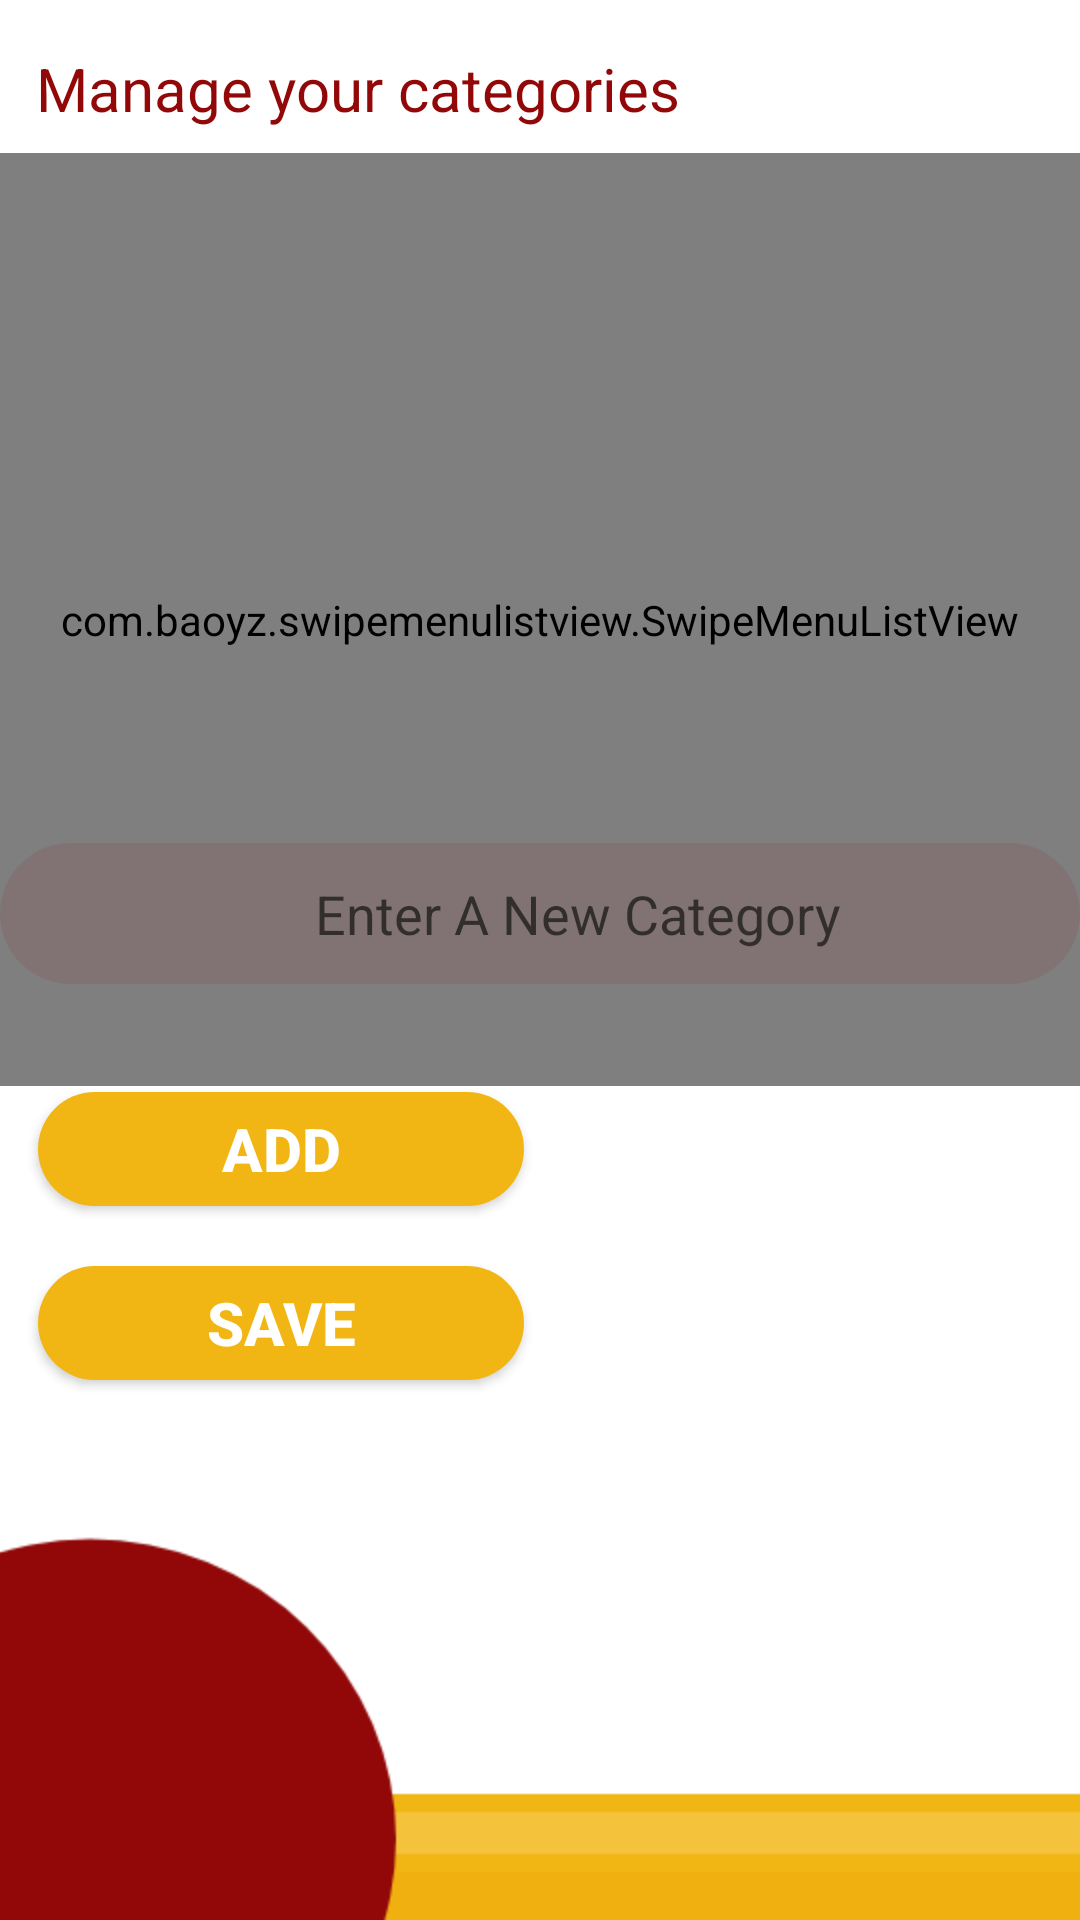

Write the Android layout XML for this screen, with the resource values it uses.
<!-- AndroidManifest.xml: application theme AppTheme -->
<!-- res/layout/fragment_categories.xml -->
<?xml version="1.0" encoding="utf-8"?>
<androidx.constraintlayout.widget.ConstraintLayout xmlns:android="http://schemas.android.com/apk/res/android"
    xmlns:app="http://schemas.android.com/apk/res-auto"
    xmlns:tools="http://schemas.android.com/tools"
    android:layout_width="match_parent"
    android:layout_height="match_parent"
    android:background="@drawable/categories_background"
    tools:context=".Categories">


    <com.baoyz.swipemenulistview.SwipeMenuListView
        android:id="@+id/catListView"
        android:layout_width="match_parent"
        android:layout_height="311dp"
        android:layout_marginTop="8dp"
        app:layout_constraintEnd_toEndOf="parent"
        app:layout_constraintStart_toStartOf="parent"
        app:layout_constraintTop_toBottomOf="@+id/textView7" />

    <EditText
        android:id="@+id/newCat"
        android:layout_width="360dp"
        android:layout_height="47dp"
        android:layout_marginBottom="36dp"
        android:background="@drawable/input_field"
        android:gravity="center"
        android:hint="Enter A New Category"
        android:imeOptions="actionDone"
        android:inputType="text"
        android:textAlignment="center"
        app:layout_constraintBottom_toTopOf="@+id/btnAddCat"
        app:layout_constraintEnd_toEndOf="parent"
        app:layout_constraintHorizontal_bias="0.313"
        app:layout_constraintStart_toStartOf="parent"
        app:layout_constraintTop_toBottomOf="@+id/spnCat"
        app:layout_constraintVertical_bias="1.0" />

    <Button
        android:id="@+id/btnSaveCat"
        android:layout_width="162dp"
        android:layout_height="38dp"
        android:layout_marginBottom="180dp"
        android:background="@drawable/yellow_button"
        android:text="Save"
        android:textColor="#FFFFFF"
        android:textSize="20dp"
        android:textStyle="bold"
        app:layout_constraintBottom_toBottomOf="parent"
        app:layout_constraintEnd_toEndOf="parent"
        app:layout_constraintHorizontal_bias="0.064"
        app:layout_constraintStart_toStartOf="parent" />

    <Button
        android:id="@+id/btnAddCat"
        android:layout_width="162dp"
        android:layout_height="38dp"
        android:layout_marginBottom="20dp"
        android:background="@drawable/yellow_button"
        android:text="Add"
        android:textColor="#FFFFFF"
        android:textSize="20dp"
        android:textStyle="bold"
        app:layout_constraintBottom_toTopOf="@+id/btnSaveCat"
        app:layout_constraintEnd_toEndOf="parent"
        app:layout_constraintHorizontal_bias="0.064"
        app:layout_constraintStart_toStartOf="parent" />

    <TextView
        android:id="@+id/textView7"
        android:layout_width="wrap_content"
        android:layout_height="wrap_content"
        android:layout_marginTop="16dp"
        android:text="Manage your categories"
        android:textColor="@color/red"
        android:textSize="20dp"
        app:layout_constraintEnd_toEndOf="parent"
        app:layout_constraintHorizontal_bias="0.082"
        app:layout_constraintStart_toStartOf="parent"
        app:layout_constraintTop_toTopOf="parent" />
</androidx.constraintlayout.widget.ConstraintLayout>
<!-- resources referenced by this layout -->
<resources>
  <color name="red">#920808</color>
  <!-- drawable categories_background: png bitmap (drawable, 14406 bytes) -->
  <!-- drawable input_field (drawable) -->
  <?xml version="1.0" encoding="utf-8"?>
  <shape android:shape="rectangle" xmlns:android="http://schemas.android.com/apk/res/android">
  
      <solid android:color="@color/trans_red"/>
      <corners android:radius="50dp"/>
      <padding android:left="25sp"/>
  
  
  </shape>
  <!-- drawable yellow_button (drawable) -->
  <?xml version="1.0" encoding="utf-8"?>
  <layer-list xmlns:android="http://schemas.android.com/apk/res/android" >
  
      
  
      <item>
          <shape android:shape="rectangle">
              <corners android:radius="25dp"/>
              <solid android:color="#F1B613"/>
          </shape>
      </item>
  
  
  
  </layer-list>
  <style name="AppTheme" parent="Theme.AppCompat.Light.NoActionBar">
          
          <item name="colorPrimary">#780808</item>
          <item name="colorPrimaryDark">#610202</item>
          <item name="colorAccent">@color/red</item>
      </style>
  <color name="trans_red">#18920808</color>
</resources>
